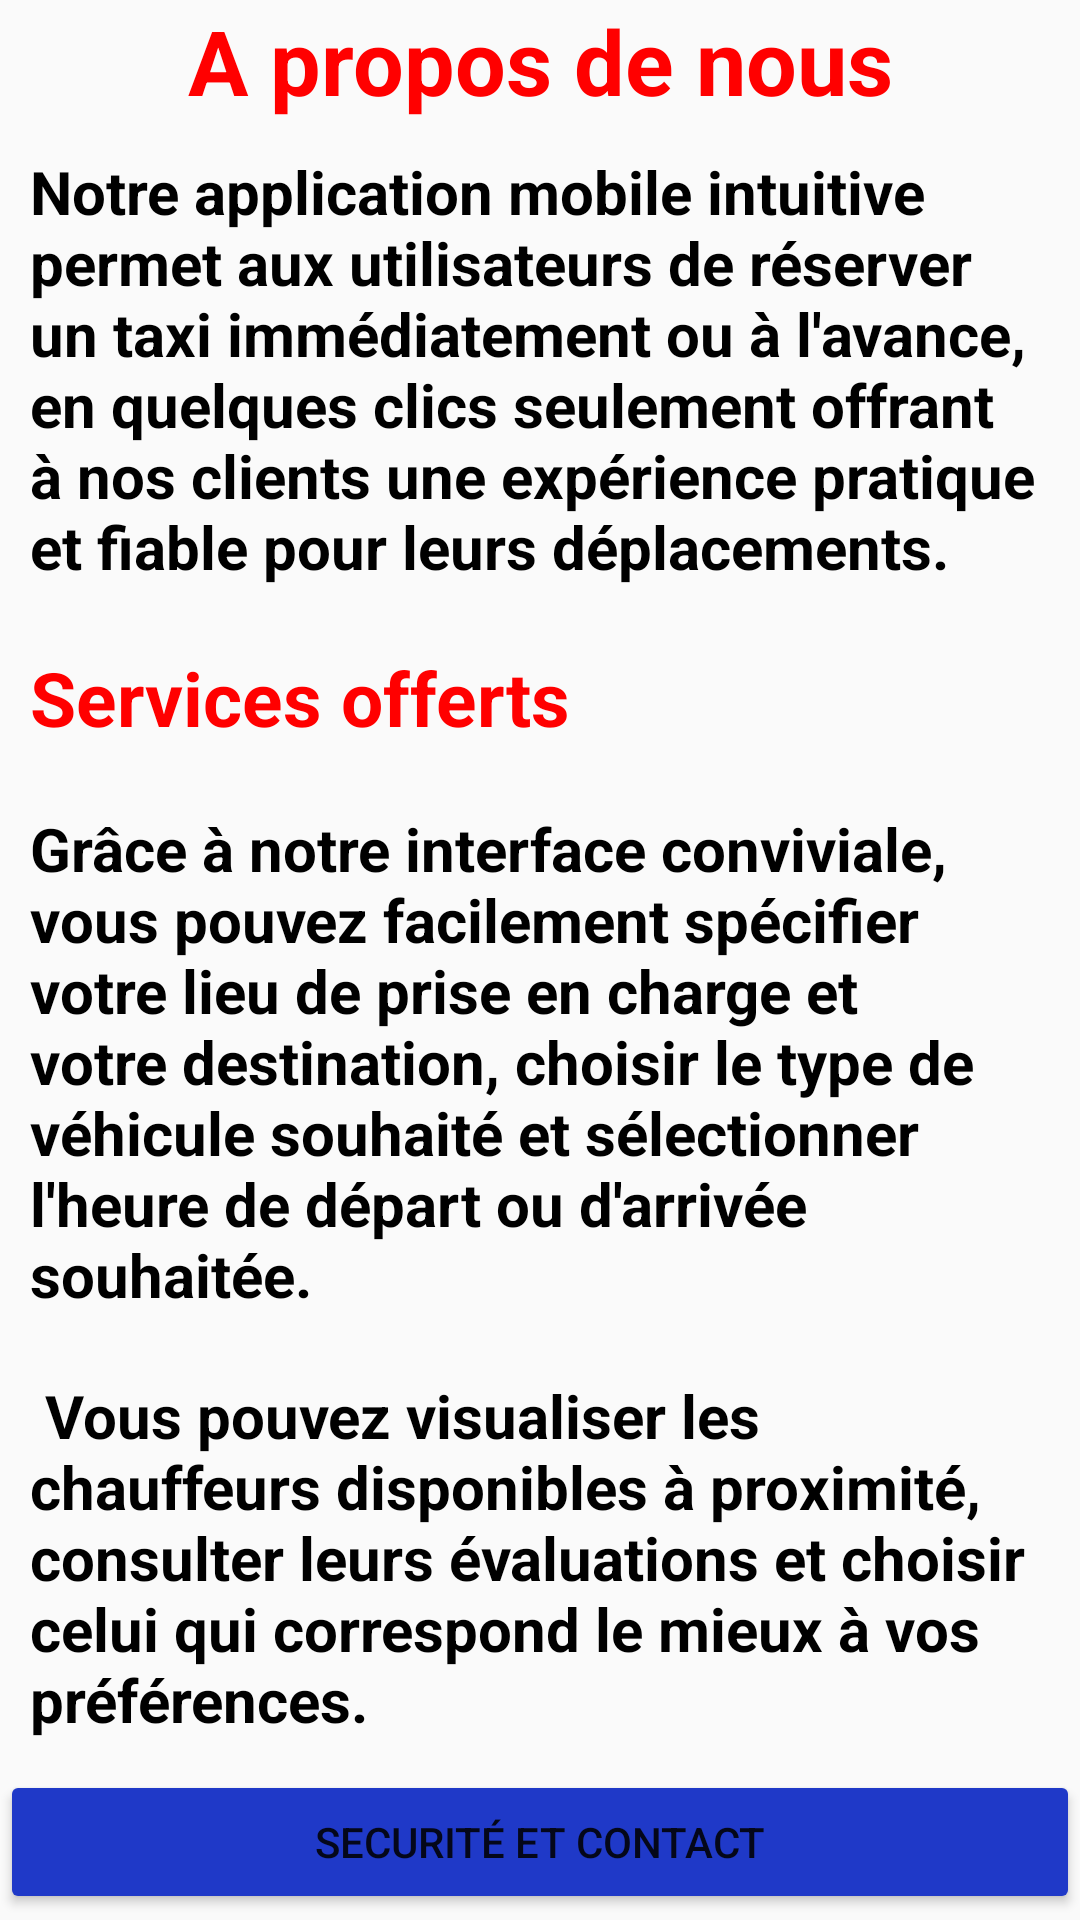

Android layout source for this screen:
<!-- AndroidManifest.xml: application theme Theme.LoginScreen -->
<!-- res/layout/activity_apropos.xml -->
<?xml version="1.0" encoding="utf-8"?>
<androidx.constraintlayout.widget.ConstraintLayout xmlns:android="http://schemas.android.com/apk/res/android"
    xmlns:app="http://schemas.android.com/apk/res-auto"
    xmlns:tools="http://schemas.android.com/tools"
    android:layout_width="match_parent"
    android:layout_height="match_parent"
    tools:context=".activities.AproposActivity">

    <LinearLayout
        android:layout_width="match_parent"
        android:layout_height="match_parent"
        android:orientation="vertical">

        <TextView
            android:id="@+id/textView"
            android:layout_width="match_parent"
            android:layout_height="wrap_content"
            android:text="A propos de nous"
            android:gravity="center"
            android:textColor="#FF0000"
            android:textSize="30dp"
            android:textStyle="bold"/>

        <TextView
            android:id="@+id/textView2"
            android:layout_width="match_parent"
            android:layout_height="wrap_content"
            android:text="Notre application mobile intuitive permet aux utilisateurs de réserver un taxi immédiatement ou à l'avance, en quelques clics seulement offrant à nos clients une expérience pratique et fiable pour leurs déplacements.
"
            android:textSize="20dp"
            android:padding="10dp"
            android:textStyle="bold"
            android:textColor="@color/black"/>

        <LinearLayout
            android:layout_width="match_parent"
            android:layout_height="match_parent"
            android:orientation="vertical">

            <TextView
                android:id="@+id/textView3"
                android:layout_width="match_parent"
                android:layout_height="wrap_content"
                android:text="Services offerts"
                android:textSize="25dp"
                android:textStyle="bold"
                android:textColor="#FF0000"
                android:padding="10dp"/>

            <TextView
                android:id="@+id/textView4"
                android:layout_width="match_parent"
                android:layout_height="wrap_content"
                android:text="Grâce à notre interface conviviale, vous pouvez facilement spécifier votre lieu de prise en charge et votre destination, choisir le type de véhicule souhaité et sélectionner l'heure de départ ou d'arrivée souhaitée."
                android:textSize="20dp"
                android:padding="10dp"
                android:textStyle="bold"
                android:textColor="@color/black"/>

            <LinearLayout
                android:layout_width="match_parent"
                android:layout_height="match_parent"
                android:orientation="vertical">

                <TextView
                    android:id="@+id/textView6"
                    android:layout_width="match_parent"
                    android:layout_height="wrap_content"
                    android:text=" Vous pouvez visualiser les chauffeurs disponibles à proximité, consulter leurs évaluations et choisir celui qui correspond le mieux à vos préférences.
"
                    android:textSize="20dp"
                    android:padding="10dp"
                    android:textStyle="bold"
                    android:textColor="@color/black"/>

                <LinearLayout
                    android:layout_width="match_parent"
                    android:layout_height="match_parent"
                    android:orientation="vertical">

                    <Button
                        android:id="@+id/next"
                        android:layout_width="match_parent"
                        android:layout_height="wrap_content"
                        android:backgroundTint="#1F39C8"
                        android:text="Securité et contact"
                        app:iconTint="#1026A1" />
                </LinearLayout>
            </LinearLayout>
        </LinearLayout>

    </LinearLayout>

</androidx.constraintlayout.widget.ConstraintLayout>
<!-- resources referenced by this layout -->
<resources>
  <color name="black">#FF000000</color>
  <style name="Theme.LoginScreen" parent="Theme.AppCompat.Light.NoActionBar">
          
          <item name="colorPrimary">@color/red</item>
          <item name="colorPrimaryVariant">@color/red</item>
          <item name="colorOnPrimary">@color/white</item>
          
          <item name="colorSecondary">@color/red</item>
          <item name="colorSecondaryVariant">@color/red</item>
          <item name="colorOnSecondary">@color/black</item>
          
          <item name="android:statusBarColor">?attr/colorPrimaryVariant</item>
          
      </style>
  <color name="red">#B61F1F</color>
  <color name="white">#B6BFF4</color>
</resources>
